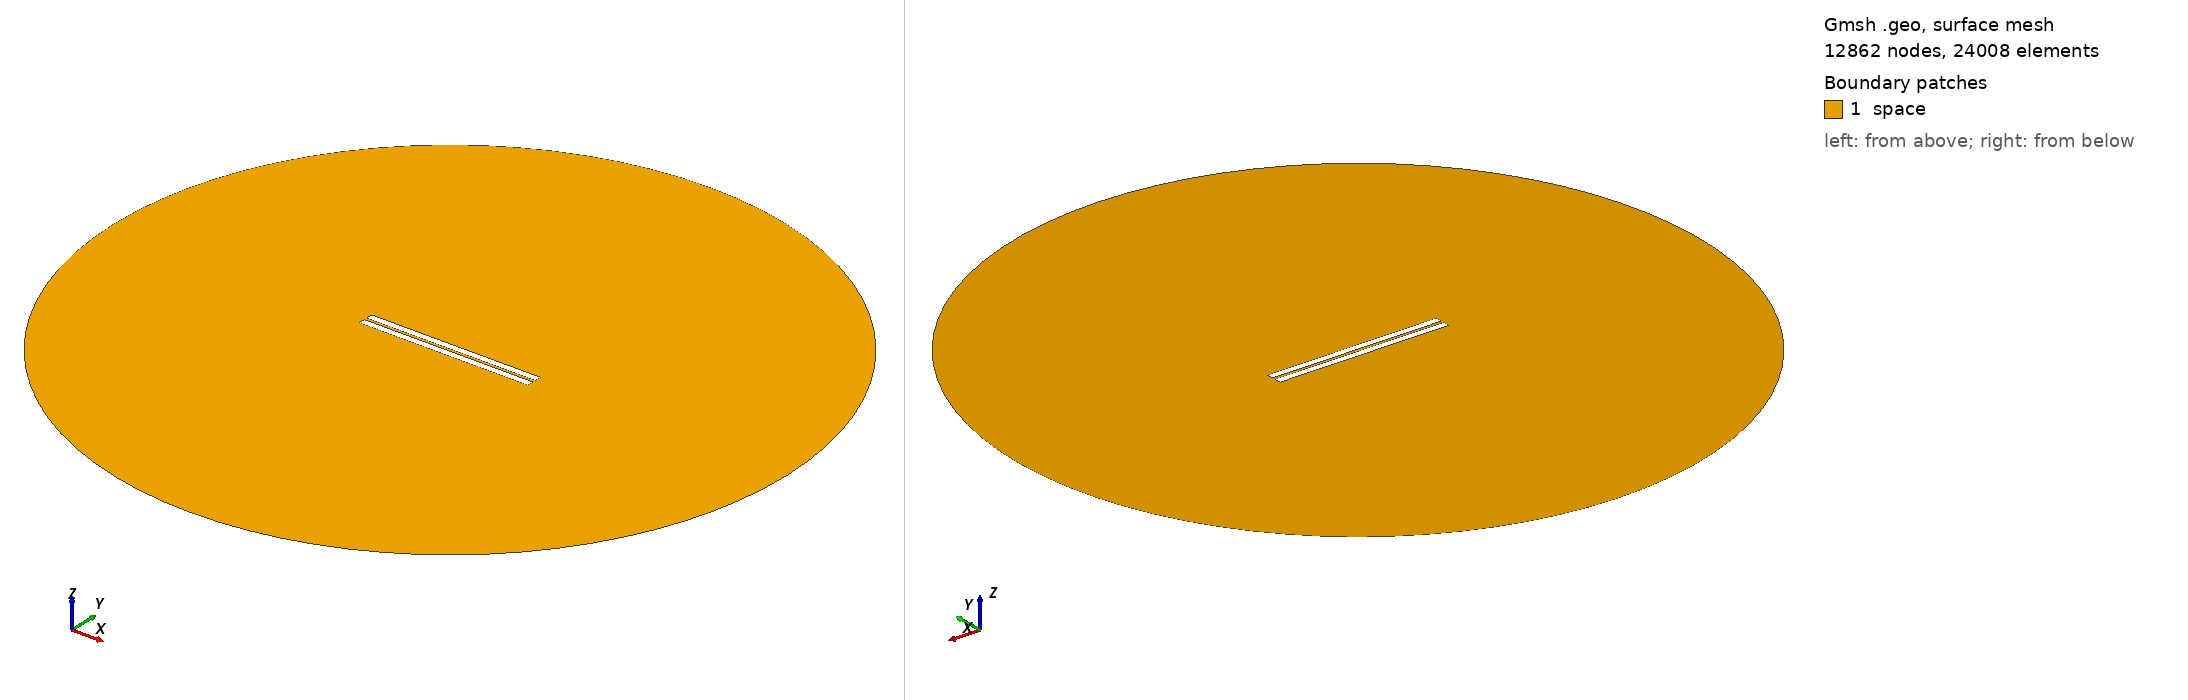

Gmsh geometry script, surface-meshed: 12862 nodes, 24008 surface elements. Boundary patches (legend numbers): 1 space. Left view from above one corner, right view from below the opposite corner. Legend entries are the model's physical surfaces. The drawing asked Gmsh for element sizes between 1% and 20% of the model's largest extent; the script's own settings can give other sizes.

=== 313.geo (drawn) ===
//---------------------------------------
// Geometry kernel
//---------------------------------------

SetFactory("OpenCASCADE");



//---------------------------------------
// Parameters of the geometry
//---------------------------------------

// Overetch of the upper plate
overetch = 0.0;

// Distance between the plates
distance = 1.5;

// Discretization over the x axis (for the deformation)
nx = 50; 

// Length of the plate
L = 100 - overetch; 

// Number of modes
n = 4; 

// 1st mode coefficient
coeff(1) = 0.0;
beta(1) = 0.596864 * 3.1415926535 / L;

// 2nd mode coefficient
coeff(2) = 0.0;
beta(2) = 1.49418 * 3.1415926535 / L;

// 3rd mode coefficient
coeff(3) = 0.0;
beta(3) = 2.50025 * 3.1415926535 / L;

// 4th mode coefficient
coeff(4) = 0.0;
beta(4) = 3.49999 * 3.1415926535 / L;



//---------------------------------------
// Upper plate (deformed rectangle)
//---------------------------------------

// Coordiantes of the upper plate
xmin = -50;
xmax = 50 - overetch;

// Height of the upper plate
yheight = 4 - 2 * overetch;

// Indexes of the points
UpperID[] = {};
LowerID[] = {};
LeftID[] = {};
RightID[] = {};

// Point index
p = 1;

// Horizontal edges
For i In {1:nx}
    x = xmin + (i-1)*(xmax - xmin)/(nx-1);

    y_bottom = distance / 2 + overetch;
    For j In {1:n}
        C = (Cosh(beta(j)*L) + Cos(beta(j)*L)) / (Sinh(beta(j)*L) + Sin(beta(j)*L));
        y_bottom  = y_bottom + coeff(j) * (Cosh(beta(j)*(x+50)) - Cos(beta(j)*(x+50)) - C * (Sinh(beta(j)*(x+50)) - Sin(beta(j)*(x+50))));
    EndFor

    y_top = y_bottom + yheight;

    Point(p) = {x, y_top, 0, 1.0};
    UpperID[i] = p;
    p = p + 1;

    Point(p) = {x, y_bottom, 0, 1.0};
    LowerID[i] = p;
    p = p + 1;
EndFor

// Create point lists
UpperPts[] = {}; LowerPts[] = {};
For i In {1:nx}
  UpperPts[] += {UpperID[i]};
  LowerPts[] += {LowerID[i]};
EndFor

// Build splines
Spline(1) = {UpperPts[]};
Spline(2) = {LowerPts[]};
Line(3) = {LowerPts[nx-1], UpperPts[nx-1]};
Line(4) = {LowerPts[0], UpperPts[0]};

// Build the plane surface
Curve Loop(1) = {2, 3, -1, -4};
Plane Surface(1) = {1};



//---------------------------------------
// Lower plate (rectangle)
//---------------------------------------

// Vertices
Point(1001) = {-50, -1, 0, 1.0};
Point(1002) = { 50, -1, 0, 1.0};
Point(1003) = { 50,  -5, 0, 1.0};
Point(1004) = {-50,  -5, 0, 1.0};

// Edges
Line(5) = {1001, 1002};
Line(6) = {1002, 1003};
Line(7) = {1003, 1004};
Line(8) = {1004, 1001};

// Plane surface
Line Loop(2) = {5, 6, 7, 8};
Plane Surface(2) = {2}; 



//---------------------------------------
// Outer (fictious) boundary
//---------------------------------------

// Points
Point(1005) = {0, 0, 0};       // Center
Point(1006) = {200, 0, 0};     // Start point
Point(1007) = {0, 200, 0};     // 90 degrees
Point(1008) = {-200, 0, 0};    // 180 degrees
Point(1009) = {0, -200, 0};    // 270 degrees

// Circle arcs (each needs start, center, end)
Circle(9) = {1006, 1005, 1007};
Circle(10) = {1007, 1005, 1008};
Circle(11) = {1008, 1005, 1009};
Circle(12) = {1009, 1005, 1006};

// Plane surface for the entire domain
Curve Loop(3) = {9, 10, 11, 12};
Surface(3) = {3};

// Subtract the plates from the whole domain to obtain the actual domain where we want to solve the equations
BooleanDifference{ Surface{3}; Delete; }{ Surface{1}; Surface{2}; Delete; }




//---------------------------------------
// Transfinite Lines/Curves
//---------------------------------------

// Set the number of points on the boundaries
r = 7;

// Plates
Transfinite Curve {1, 2} = 50*r Using Progression 1;
Transfinite Curve {3, 4} = 2*r Using Progression 1;
Transfinite Line {5, 7} = 50*r Using Progression 1;
Transfinite Line {6, 8} = 2*r Using Progression 1;

// Outer boundary
Transfinite Line {9, 10, 11, 12} = 20 Using Progression 1;



//---------------------------------------
// Physical groups
//---------------------------------------                

// Physical curves (boundaries)
Physical Line("force_segment", 10) = {2};
Physical Line("upper_plate", 11) = {1, 3, 4};
Physical Line("lower_plate", 12) = {5, 6, 7, 8};
Physical Line("boundary", 20) = {9, 10, 11, 12};

// Physical Surfaces
Physical Surface("space", 30) = {3};



//---------------------------------------
// 6. Generate the Mesh
//---------------------------------------

// 2D mesh generation
Mesh 2;
